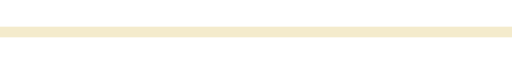
t = 0.00 s
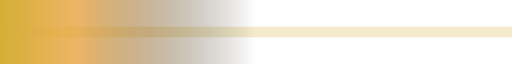
t = 0.75 s
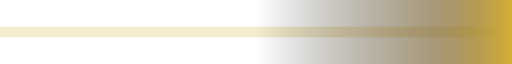
t = 2.25 s
t = 3.00 s: frame unchanged from t = 0.00 s, image omitted
t = 3.75 s: frame unchanged from t = 2.25 s, image omitted
t = 5.25 s: frame unchanged from t = 0.75 s, image omitted

The animated SVG that drew these frames (rendered in a browser with its animation timeline set to each time). Animation: 2 SMIL elements (animate=2); one cycle of 6.00 s, repeats indefinitely.

<?xml version="1.0" encoding="UTF-8"?>
<svg xmlns="http://www.w3.org/2000/svg" width="100%" height="6" viewBox="0 0 1200 6" preserveAspectRatio="none" role="presentation" aria-hidden="true">
  <defs>
    <!-- Brand-red gradient that travels across the divider -->
    <linearGradient id="sweep" x1="0" y1="0" x2="1" y2="0" gradientUnits="objectBoundingBox">
      <stop offset="0%"   stop-color="#0A0A0B" stop-opacity="0" />
      <stop offset="35%"  stop-color="#6E5420" stop-opacity="0.6" />
      <stop offset="50%"  stop-color="#D4AF37" stop-opacity="1" />
      <stop offset="65%"  stop-color="#E8A33D" stop-opacity="0.8" />
      <stop offset="100%" stop-color="#0A0A0B" stop-opacity="0" />
      <animate attributeName="x1" values="-1;1;-1" dur="6s" repeatCount="indefinite" />
      <animate attributeName="x2" values="0;2;0" dur="6s" repeatCount="indefinite" />
    </linearGradient>
  </defs>

  <!-- Static base line (subtle, brand red) -->
  <rect x="0" y="2.5" width="1200" height="1" fill="#D4AF37" fill-opacity="0.25" />

  <!-- Animated sweeping highlight (the eye-catching part) -->
  <rect x="0" y="0" width="1200" height="6" fill="url(#sweep)" />
</svg>
